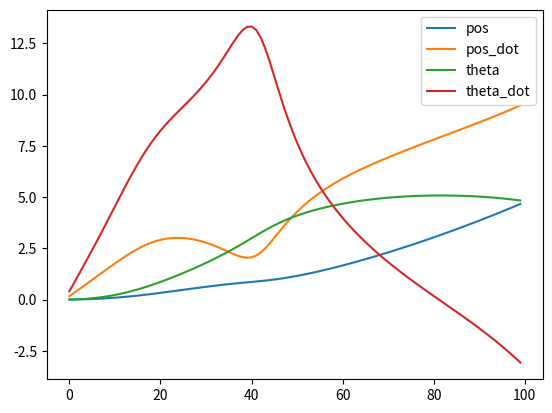

The matplotlib source for this figure:
import numpy as np
import matplotlib.pyplot as plt


class explicitIntegrator:
    """
    Using the dynamics from gym_cartpole_swingup
    """

    def __init__(self, horizon, dt=0.01):
        self.x0 = np.array([0, 0, 0, 0])  # initial state
        self.horizon = horizon
        self.dt = dt
        self.g = 9.82  # no idea why
        self.forcemag = 10
        self.friction = 0.1
        self.x_threshold = 2.4
        self.m_cart = 0.5
        self.m_pole = 0.5
        self.pole_length = 0.6
        self.pole_width = 0.05  # Not sure this is relevant for dynamics
        self.pole_mpl = self.m_pole * self.pole_length
        self.mass_total = self.m_cart + self.m_pole

    def x_dot(self, x, F):
        """Returns the state derivatives given the state and forces
        Args:
            x (np.array) : [pos, pos_dot, theta, theta_dot]
            F (float)
        Returns:
            x_dot (np.array) : d/dt([pos, pos_dot, theta, theta_dot])

        Note:
        - The forces are magnified by 10 to match the gym_cartpole_swingup environment
        """

        action = F * self.forcemag

        pos, pos_dot, theta, theta_dot = x[0], x[1], x[2], x[3]
        sin_theta = np.sin(theta)
        cos_theta = np.cos(theta)

        pos_ddot = (
            -2 * self.pole_mpl * (theta_dot**2) * sin_theta
            + 3 * self.m_pole * self.g * sin_theta * cos_theta
            + 4 * action
            - 4 * self.friction * pos_dot
        ) / (4 * self.mass_total - 3 * self.m_pole * cos_theta**2)
        theta_ddot = (
            -3 * self.pole_mpl * (theta_dot**2) * sin_theta * cos_theta
            + 6 * self.mass_total * self.g * sin_theta
            + 6 * (action - self.friction * pos_dot) * cos_theta
        ) / (
            4 * self.pole_length * self.mass_total - 3 * self.pole_mpl * cos_theta**2
        )

        return np.array([x[1], pos_ddot, x[3], theta_ddot])

    def integrate_traj(self, F_traj):
        """
        Args:
            F_traj (np.array): (Hx1)
        Returns:
            xs (np.array): (H x state_dim) = (H x 4)
        """
        xs = np.zeros((self.horizon, self.x0.shape[0]))
        x = self.x0
        for i in range(self.horizon):
            x_dot = self.x_dot(x, F_traj[i])
            x = x + self.dt * x_dot
            xs[i, :] = x
        return xs

    def integrate_trajs(self, F_trajs, state):
        """Integrates up multiple state trajectories
        Args:
            F-trajs (np.array): (N x H x 1)
            state (np.array): Initial state (1 x state_dim)
        Returns:
            state_trajs (np.array): (N x H x state_dim)
        """
        self.x0 = state
        state_trajs = np.zeros((F_trajs.shape[0], F_trajs.shape[1], self.x0.shape[0]))
        for i in range(state_trajs.shape[0]):
            state_trajs[i, :, :] = self.integrate_traj(F_trajs[i, :])
        return state_trajs


if __name__ == "__main__":
    horizon = 100
    F_traj = np.ones(horizon)  ## Shifting to get negative numbers too

    # Test explicit integrator
    explicit_integrator = explicitIntegrator(horizon)
    xs = explicit_integrator.integrate_traj(F_traj)
    plt.plot(xs[:, 0])
    plt.plot(xs[:, 1])
    plt.plot(xs[:, 2])
    plt.plot(xs[:, 3])
    # add legend
    plt.legend(["pos", "pos_dot", "theta", "theta_dot"])

    plt.show()
